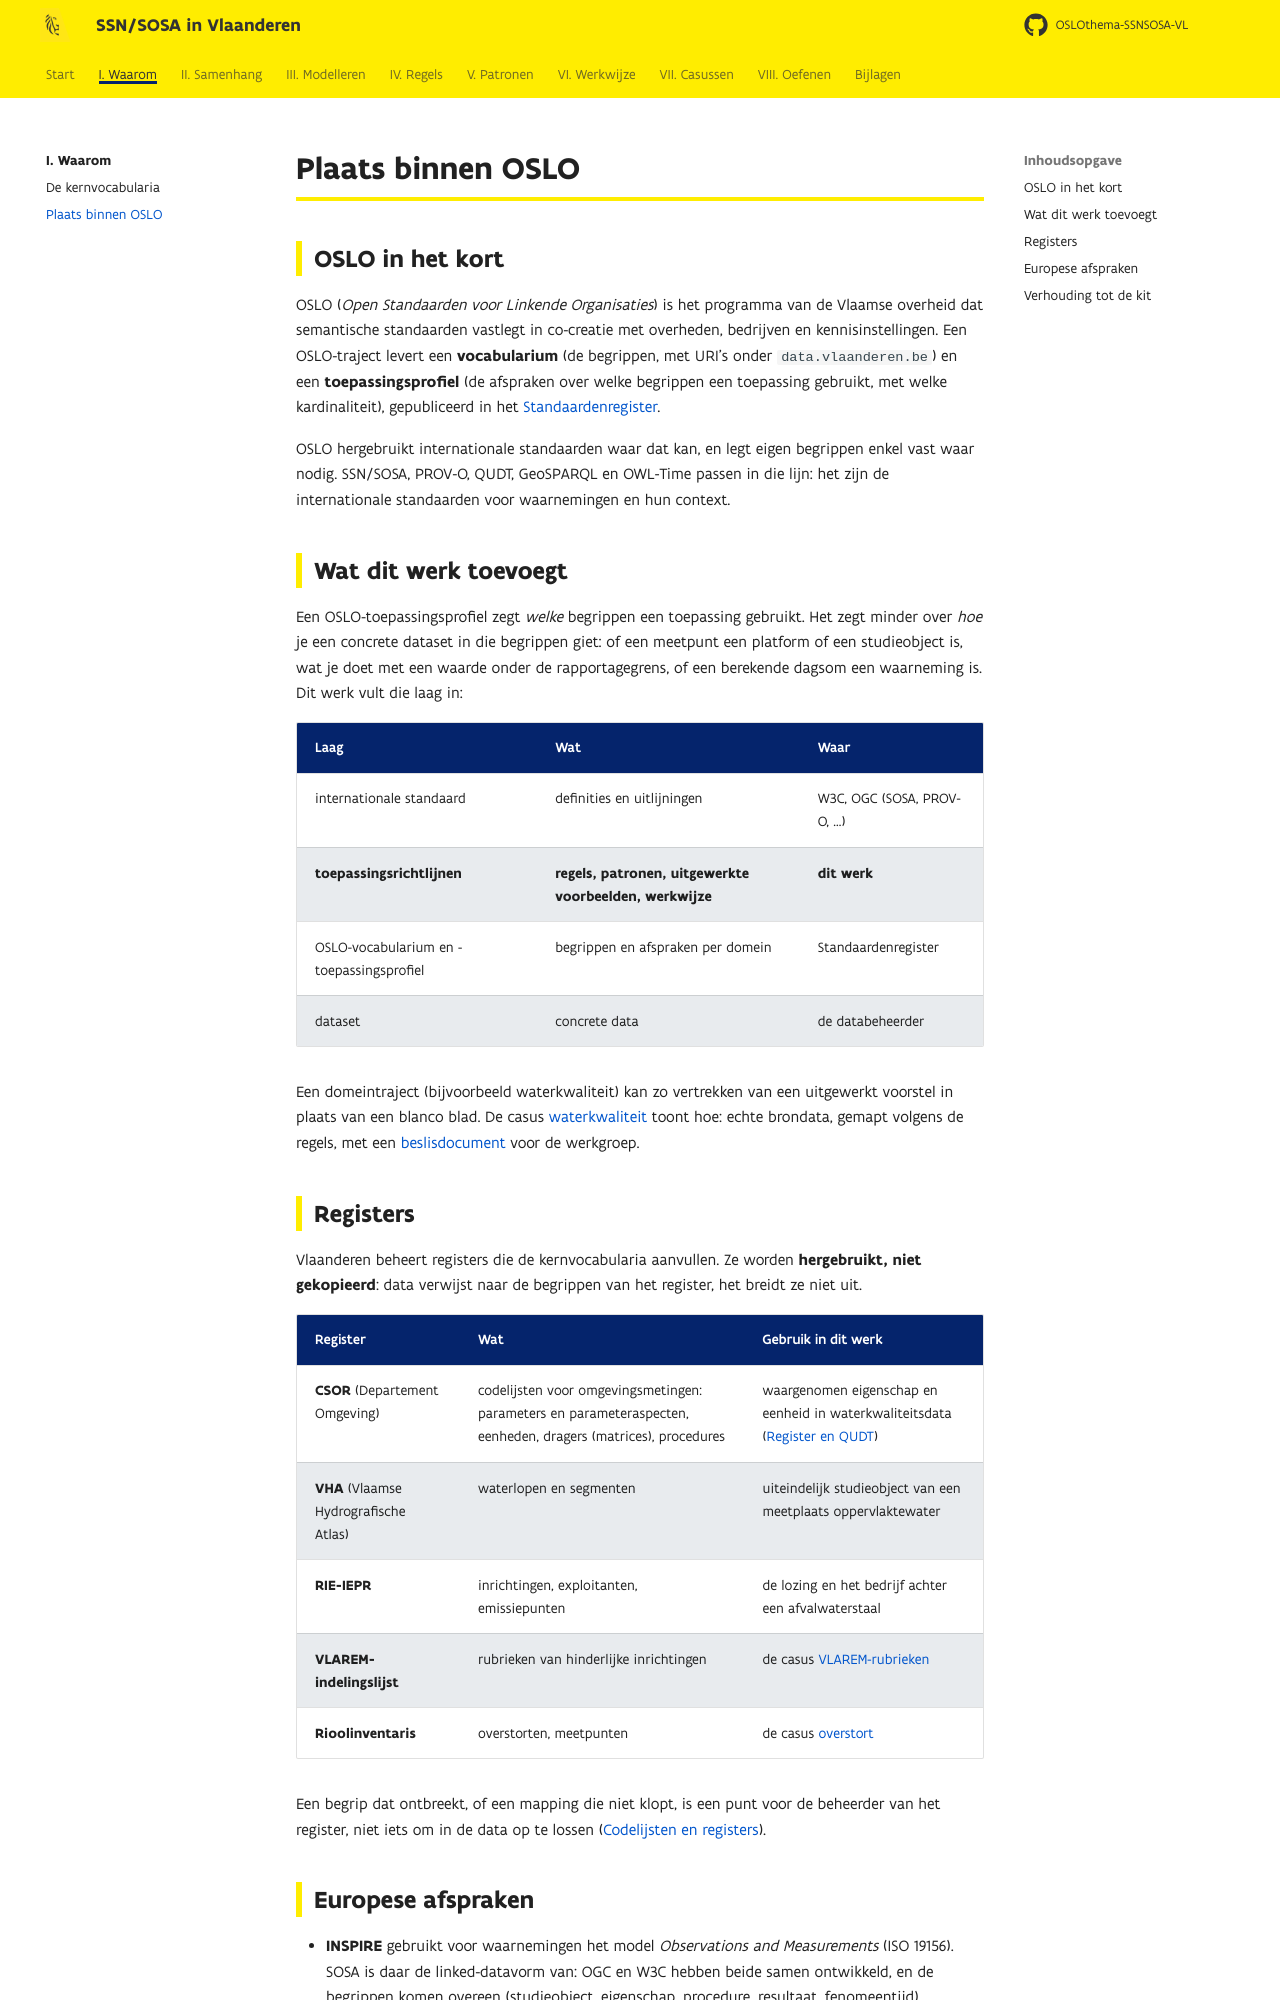

repository: Informatievlaanderen/OSLOthema-SSNSOSA-VL · page: inleiding/oslo/index.html · generator: mkdocs

# Plaats binnen OSLO

## OSLO in het kort

OSLO (*Open Standaarden voor Linkende Organisaties*) is het programma van de Vlaamse overheid dat
semantische standaarden vastlegt in co-creatie met overheden, bedrijven en kennisinstellingen. Een
OSLO-traject levert een **vocabularium** (de begrippen, met URI's onder `data.vlaanderen.be`) en
een **toepassingsprofiel** (de afspraken over welke begrippen een toepassing gebruikt, met welke
kardinaliteit), gepubliceerd in het [Standaardenregister](https://data.vlaanderen.be/standaarden).

OSLO hergebruikt internationale standaarden waar dat kan, en legt eigen begrippen enkel vast waar
nodig. SSN/SOSA, PROV-O, QUDT, GeoSPARQL en OWL-Time passen in die lijn: het zijn de
internationale standaarden voor waarnemingen en hun context.

## Wat dit werk toevoegt

Een OSLO-toepassingsprofiel zegt *welke* begrippen een toepassing gebruikt. Het zegt minder over
*hoe* je een concrete dataset in die begrippen giet: of een meetpunt een platform of een
studieobject is, wat je doet met een waarde onder de rapportagegrens, of een berekende dagsom een
waarneming is. Dit werk vult die laag in:

| Laag | Wat | Waar |
|---|---|---|
| internationale standaard | definities en uitlijningen | W3C, OGC (SOSA, PROV-O, …) |
| **toepassingsrichtlijnen** | **regels, patronen, uitgewerkte voorbeelden, werkwijze** | **dit werk** |
| OSLO-vocabularium en -toepassingsprofiel | begrippen en afspraken per domein | Standaardenregister |
| dataset | concrete data | de databeheerder |

Een domeintraject (bijvoorbeeld waterkwaliteit) kan zo vertrekken van een uitgewerkt voorstel in
plaats van een blanco blad. De casus [waterkwaliteit](../casussen/waterkwaliteit.md) toont hoe:
echte brondata, gemapt volgens de regels, met een [beslisdocument](../werkwijze/beslisdocument.md)
voor de werkgroep.

## Registers

Vlaanderen beheert registers die de kernvocabularia aanvullen. Ze worden **hergebruikt, niet gekopieerd**:
data verwijst naar de begrippen van het register, het breidt ze niet uit.

| Register | Wat | Gebruik in dit werk |
|---|---|---|
| **CSOR** (Departement Omgeving) | codelijsten voor omgevingsmetingen: parameters en parameteraspecten, eenheden, dragers (matrices), procedures | waargenomen eigenschap en eenheid in waterkwaliteitsdata ([Register en QUDT](../samenhang/register-qudt.md)) |
| **VHA** (Vlaamse Hydrografische Atlas) | waterlopen en segmenten | uiteindelijk studieobject van een meetplaats oppervlaktewater |
| **RIE-IEPR** | inrichtingen, exploitanten, emissiepunten | de lozing en het bedrijf achter een afvalwaterstaal |
| **VLAREM-indelingslijst** | rubrieken van hinderlijke inrichtingen | de casus [VLAREM-rubrieken](../casussen/vlarem.md) |
| **Rioolinventaris** | overstorten, meetpunten | de casus [overstort](../casussen/overstort.md) |

Een begrip dat ontbreekt, of een mapping die niet klopt, is een punt voor de beheerder van het
register, niet iets om in de data op te lossen ([Codelijsten en registers](../modelleren/codelijsten.md)).
